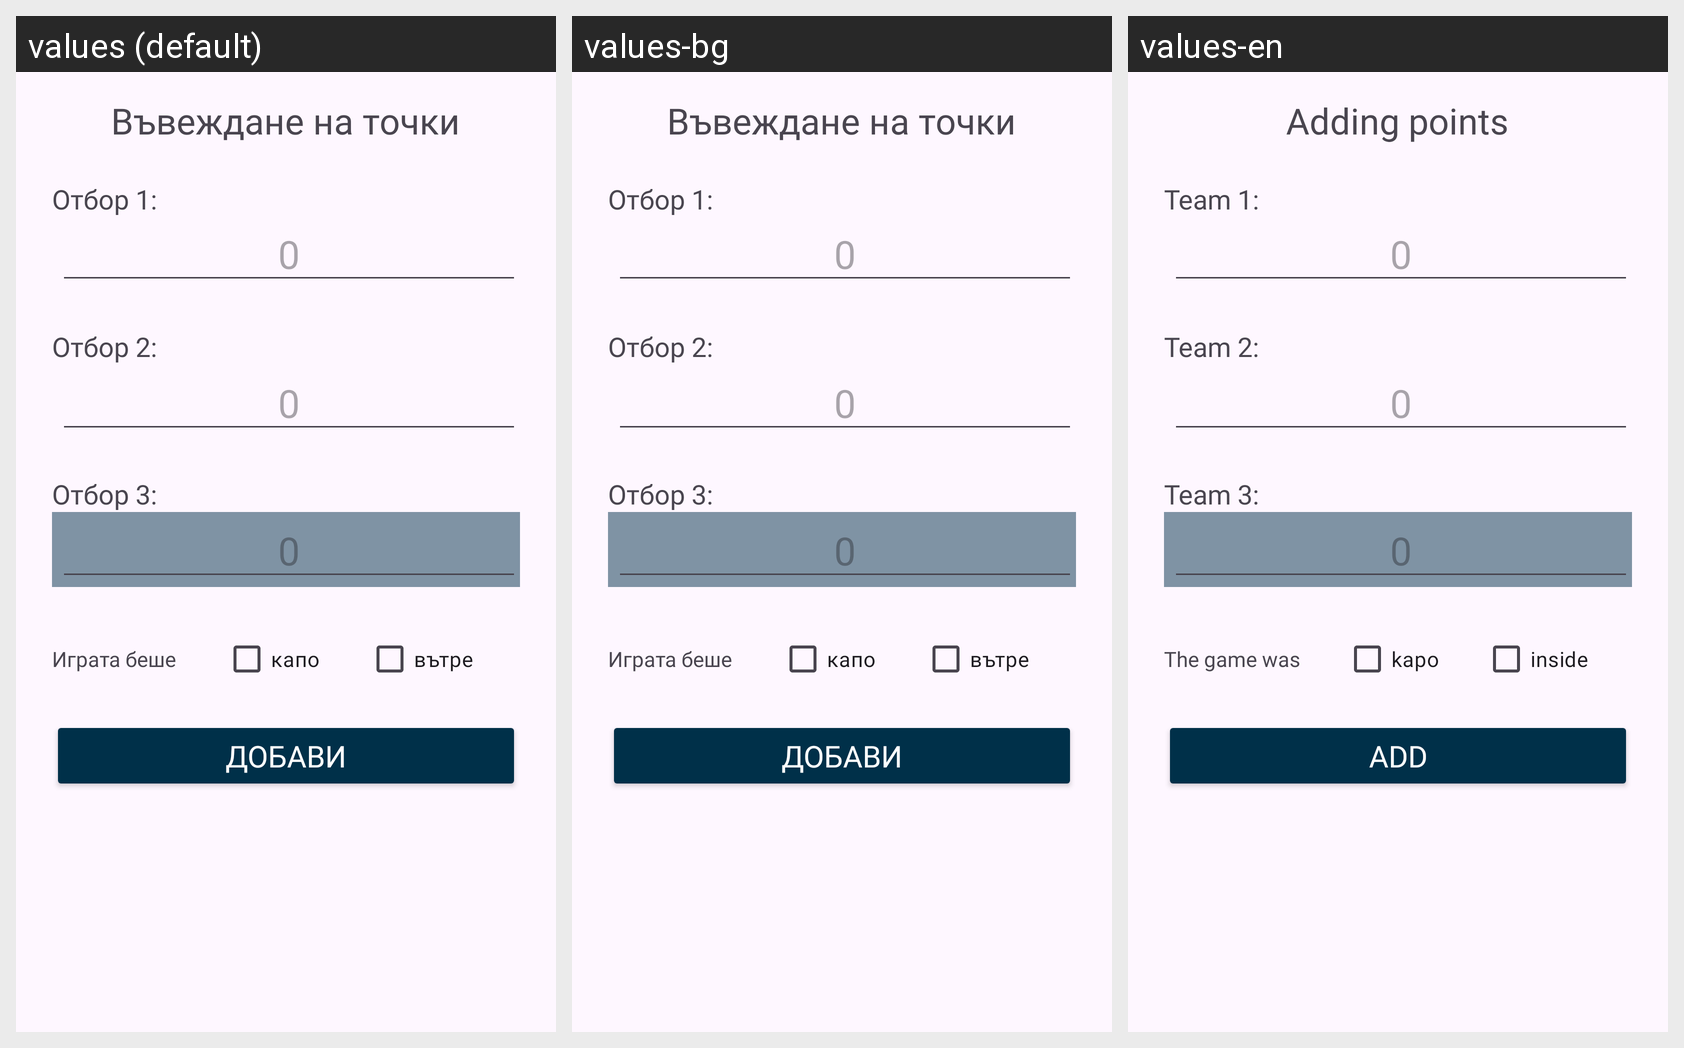

Here is an Android app screen in its default locale and in the app's own translations. Write out the translated-string differences for the strings that appear on this screen.
Android screen res/layout/popup_edit_entry.xml rendered under 3 locales, left to right: values (default), values-bg, values-en. Device: Nexus 5 (rendered at 1080×1920; each locale shown at half size, 540×960, under a caption strip naming it); theme Theme.BelotCounter.
Strings drawn on this screen, with the default value and each locale's value (text and hints the layout hard-codes, and strings that could not be matched under every locale, appear in the picture but are not listed):

team1
  values: Отбор 1:
  values-bg: Отбор 1:
  values-en: Team 1:

zero
  values: 0
  values-bg: 0  [not translated; the default value is used]
  values-en: 0  [not translated; the default value is used]

addPointsTitle
  values: Въвеждане на точки
  values-bg: Въвеждане на точки
  values-en: Adding points

team2
  values: Отбор 2:
  values-bg: Отбор 2:
  values-en: Team 2:

team3
  values: Отбор 3:
  values-bg: Отбор 3:
  values-en: Team 3:

add
  values: Добави
  values-bg: Добави
  values-en: Add

gameWas
  values: Играта беше
  values-bg: Играта беше
  values-en: The game was

kapo
  values: капо
  values-bg: капо
  values-en: kapo

insiding
  values: вътре
  values-bg: вътре
  values-en: inside
